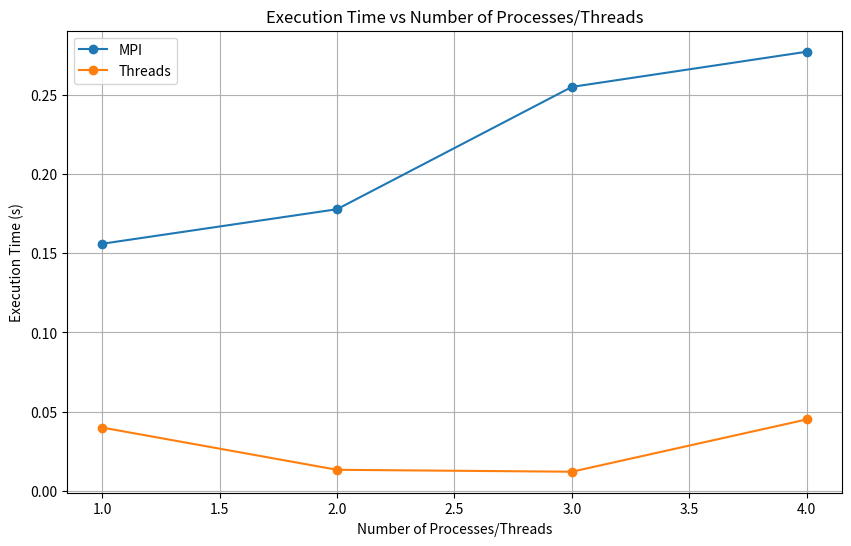

Python code for this plot:
import matplotlib.pyplot as plt

# Dados
num_processes_threads = [1, 2, 3, 4]

# Médias MPI
mpi_times = [0.156, 0.1778, 0.255, 0.2772]

# Médias Threads
thread_times = [0.040, 0.01334, 0.01212, 0.04512]

# Gráfico
plt.figure(figsize=(10, 6))

plt.plot(num_processes_threads, mpi_times, label='MPI', marker='o')
plt.plot(num_processes_threads, thread_times, label='Threads', marker='o')

plt.xlabel('Number of Processes/Threads')
plt.ylabel('Execution Time (s)')
plt.title('Execution Time vs Number of Processes/Threads')
plt.legend()
plt.grid(True)
plt.savefig('execution_time_comparison.png')
plt.show()
